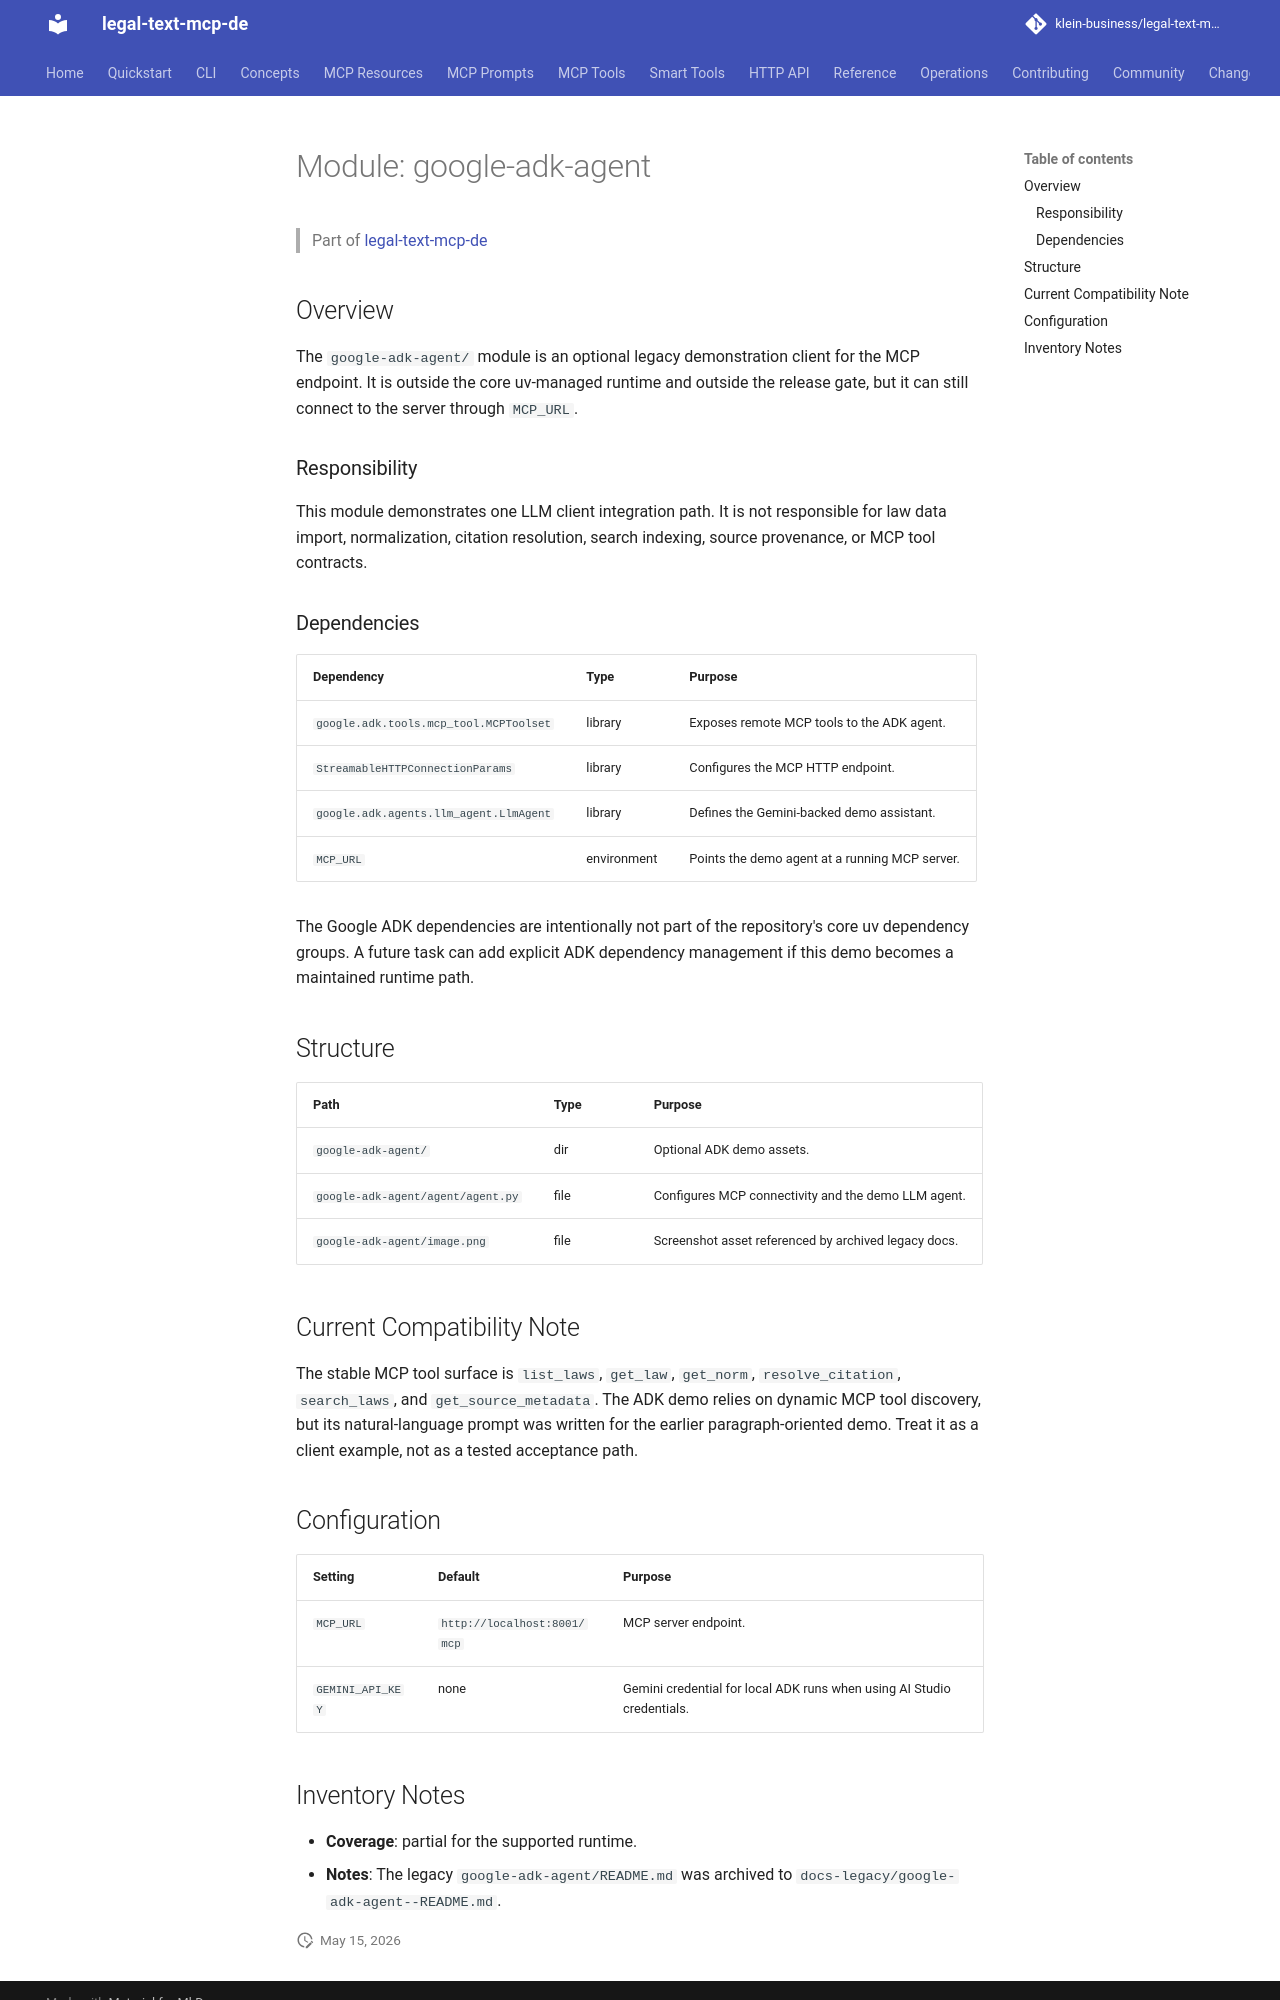

repository: klein-business/legal-text-mcp-de · page: dev/modules/google-adk-agent/index.html · generator: mkdocs

---
type: documentation
entity: module
module: "google-adk-agent"
version: 1.2
---

# Module: google-adk-agent

> Part of [legal-text-mcp-de](../overview.md)

## Overview

The `google-adk-agent/` module is an optional legacy demonstration client for the MCP endpoint. It is outside the core uv-managed runtime and outside the release gate, but it can still connect to the server through `MCP_URL`.

### Responsibility

This module demonstrates one LLM client integration path. It is not responsible for law data import, normalization, citation resolution, search indexing, source provenance, or MCP tool contracts.

### Dependencies

| Dependency | Type | Purpose |
| ---------- | ---- | ------- |
| `google.adk.tools.mcp_tool.MCPToolset` | library | Exposes remote MCP tools to the ADK agent. |
| `StreamableHTTPConnectionParams` | library | Configures the MCP HTTP endpoint. |
| `google.adk.agents.llm_agent.LlmAgent` | library | Defines the Gemini-backed demo assistant. |
| `MCP_URL` | environment | Points the demo agent at a running MCP server. |

The Google ADK dependencies are intentionally not part of the repository's core uv dependency groups. A future task can add explicit ADK dependency management if this demo becomes a maintained runtime path.

## Structure

| Path | Type | Purpose |
| ---- | ---- | ------- |
| `google-adk-agent/` | dir | Optional ADK demo assets. |
| `google-adk-agent/agent/agent.py` | file | Configures MCP connectivity and the demo LLM agent. |
| `google-adk-agent/image.png` | file | Screenshot asset referenced by archived legacy docs. |

## Current Compatibility Note

The stable MCP tool surface is `list_laws`, `get_law`, `get_norm`, `resolve_citation`, `search_laws`, and `get_source_metadata`. The ADK demo relies on dynamic MCP tool discovery, but its natural-language prompt was written for the earlier paragraph-oriented demo. Treat it as a client example, not as a tested acceptance path.

## Configuration

| Setting | Default | Purpose |
| ------- | ------- | ------- |
| `MCP_URL` | `http://localhost:8001/mcp` | MCP server endpoint. |
| `GEMINI_API_KEY` | none | Gemini credential for local ADK runs when using AI Studio credentials. |
